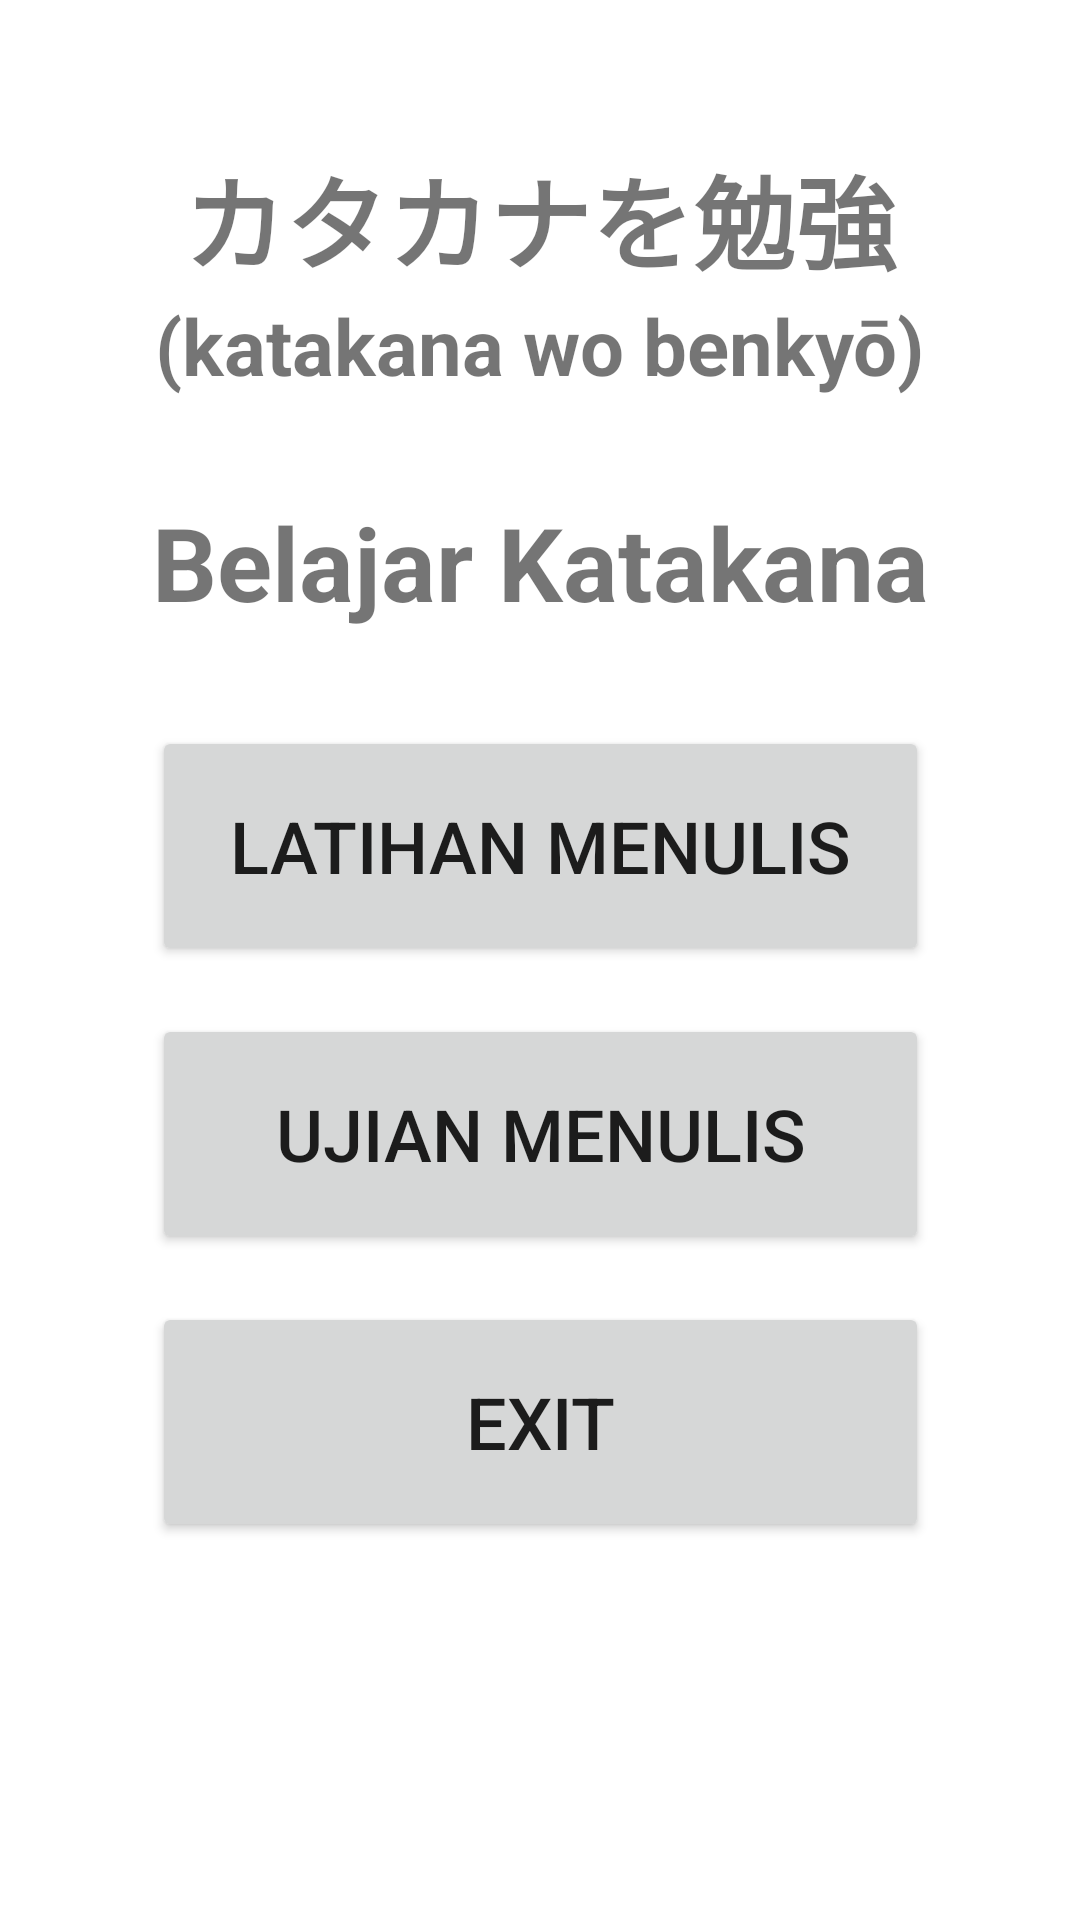

Write the Android layout XML for this screen, with the resource values it uses.
<!-- AndroidManifest.xml: application theme Theme.Katakana_Writing -->
<!-- res/layout/activity_main.xml -->
<?xml version="1.0" encoding="utf-8"?>
<androidx.constraintlayout.widget.ConstraintLayout xmlns:android="http://schemas.android.com/apk/res/android"
    xmlns:app="http://schemas.android.com/apk/res-auto"
    xmlns:tools="http://schemas.android.com/tools"
    android:layout_width="match_parent"
    android:layout_height="match_parent"
    tools:context=".MainActivity">

    <TextView
        android:id="@+id/textView3"
        android:layout_width="wrap_content"
        android:layout_height="wrap_content"
        android:layout_marginTop="48dp"
        android:text="カタカナを勉強"
        android:textSize="34sp"
        android:textStyle="bold"
        app:layout_constraintEnd_toEndOf="parent"
        app:layout_constraintStart_toStartOf="parent"
        app:layout_constraintTop_toTopOf="parent" />

    <TextView
        android:id="@+id/textView12"
        android:layout_width="wrap_content"
        android:layout_height="wrap_content"
        android:text="(katakana wo benkyō)"
        android:textSize="26sp"
        android:textStyle="bold"
        app:layout_constraintEnd_toEndOf="parent"
        app:layout_constraintStart_toStartOf="parent"
        app:layout_constraintTop_toBottomOf="@+id/textView3" />

    <TextView
        android:id="@+id/textView4"
        android:layout_width="wrap_content"
        android:layout_height="wrap_content"
        android:layout_marginTop="32dp"
        android:text="Belajar Katakana"
        android:textSize="34sp"
        android:textStyle="bold"
        app:layout_constraintEnd_toEndOf="@+id/textView3"
        app:layout_constraintStart_toStartOf="@+id/textView3"
        app:layout_constraintTop_toBottomOf="@+id/textView12" />

    <Button
        android:id="@+id/buttonLatihanMenulis"
        android:layout_width="0dp"
        android:layout_height="80dp"
        android:layout_marginTop="32dp"
        android:text="Latihan Menulis"
        android:textSize="24sp"
        app:layout_constraintEnd_toEndOf="@+id/textView4"
        app:layout_constraintStart_toStartOf="@+id/textView4"
        app:layout_constraintTop_toBottomOf="@+id/textView4" />

    <Button
        android:id="@+id/buttonUjianMenulis"
        android:layout_width="0dp"
        android:layout_height="80dp"
        android:layout_marginTop="16dp"
        android:text="Ujian Menulis"
        android:textSize="24sp"
        app:layout_constraintEnd_toEndOf="@+id/buttonLatihanMenulis"
        app:layout_constraintStart_toStartOf="@+id/buttonLatihanMenulis"
        app:layout_constraintTop_toBottomOf="@+id/buttonLatihanMenulis" />

    <Button
        android:id="@+id/buttonExit"
        android:layout_width="0dp"
        android:layout_height="80dp"
        android:layout_marginTop="16dp"
        android:text="Exit"
        android:textSize="24sp"
        app:layout_constraintEnd_toEndOf="@+id/buttonUjianMenulis"
        app:layout_constraintStart_toStartOf="@+id/buttonUjianMenulis"
        app:layout_constraintTop_toBottomOf="@+id/buttonUjianMenulis" />
</androidx.constraintlayout.widget.ConstraintLayout>
<!-- resources referenced by this layout -->
<resources>
  <style name="Theme.Katakana_Writing" parent="Theme.MaterialComponents.DayNight.DarkActionBar">
          
          <item name="colorPrimary">@color/purple_500</item>
          <item name="colorPrimaryVariant">@color/purple_700</item>
          <item name="colorOnPrimary">@color/white</item>
          
          <item name="colorSecondary">@color/teal_200</item>
          <item name="colorSecondaryVariant">@color/teal_700</item>
          <item name="colorOnSecondary">@color/black</item>
          
          <item name="android:statusBarColor" tools:targetApi="l">?attr/colorPrimaryVariant</item>
          
      </style>
  <!-- not gathered from this repository: default colours our renderer supplied (Android Studio template values) -->
  <color name="purple_500">#FF6200EE</color>
  <color name="purple_700">#FF3700B3</color>
  <color name="teal_200">#FF03DAC5</color>
  <color name="teal_700">#FF018786</color>
  <color name="black">#FF000000</color>
  <color name="white">#FFFFFFFF</color>
</resources>
